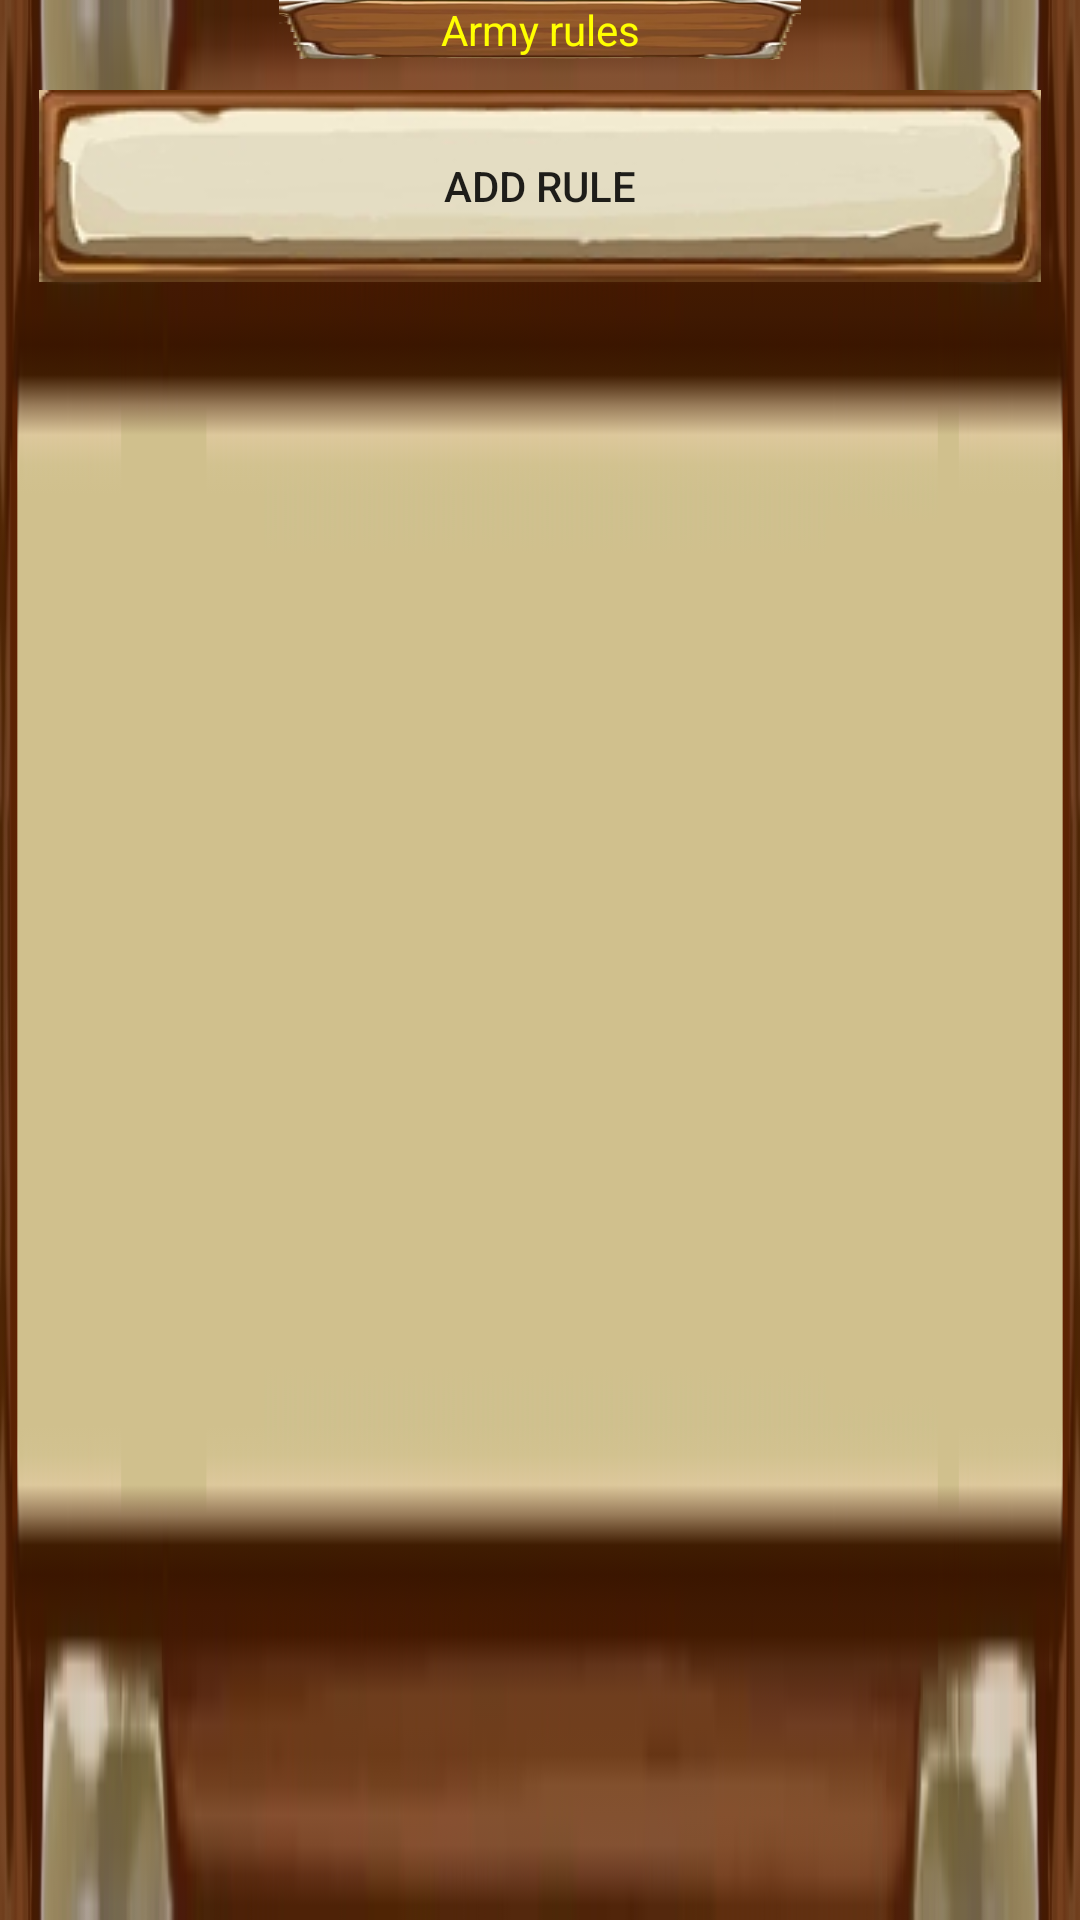

Reconstruct the res/layout file that produces this screen, plus the resources it refers to.
<!-- AndroidManifest.xml: application theme AppTheme -->
<!-- res/layout/view_rules.xml -->
<?xml version="1.0" encoding="utf-8"?>
<LinearLayout xmlns:android="http://schemas.android.com/apk/res/android"
    android:layout_width="match_parent"
    android:layout_height="wrap_content"
    android:background="@drawable/ui_background_small"
    android:orientation="vertical">

    <TextView
        android:id="@+id/textView3"
        android:layout_width="wrap_content"
        android:layout_height="20sp"
        android:layout_gravity="center"
        android:background="@drawable/ui_text_plate"
        android:gravity="center"
        android:text="@string/army_rules_text"
        android:textColor="@color/colorFont" />

    <LinearLayout
        android:id="@+id/rulesLayout"
        android:layout_width="match_parent"
        android:layout_height="wrap_content"
        android:layout_marginStart="20dp"
        android:layout_marginTop="5dp"
        android:layout_marginEnd="20dp"
        android:layout_marginBottom="5dp"
        android:orientation="vertical">

    </LinearLayout>

    <Button
        android:id="@+id/addRuleButton"
        android:layout_width="wrap_content"
        android:layout_height="wrap_content"
        android:layout_gravity="center"
        android:layout_marginBottom="12dp"
        android:background="@drawable/ui_button"
        android:gravity="center"
        android:text="@string/add_rule_button" />
</LinearLayout>
<!-- resources referenced by this layout -->
<resources>
  <color name="colorFont">#FFFF00</color>
  <!-- drawable ui_background_small: png bitmap (drawable-v24, 18094 bytes) -->
  <!-- drawable ui_button: png bitmap (drawable-v24, 17411 bytes) -->
  <!-- drawable ui_text_plate: png bitmap (drawable-v24, 15059 bytes) -->
  <string name="add_rule_button">Add rule</string>
  <string name="army_rules_text">Army rules</string>
  <style name="AppTheme" parent="Theme.AppCompat.Light.NoActionBar">
          
          <item name="colorPrimary">@color/colorPrimary</item>
          <item name="colorPrimaryDark">@color/colorPrimaryDark</item>
          <item name="colorAccent">@color/colorAccent</item>
      </style>
  <color name="colorPrimary">#6200EE</color>
  <color name="colorPrimaryDark">#3700B3</color>
  <color name="colorAccent">#03DAC5</color>
</resources>
